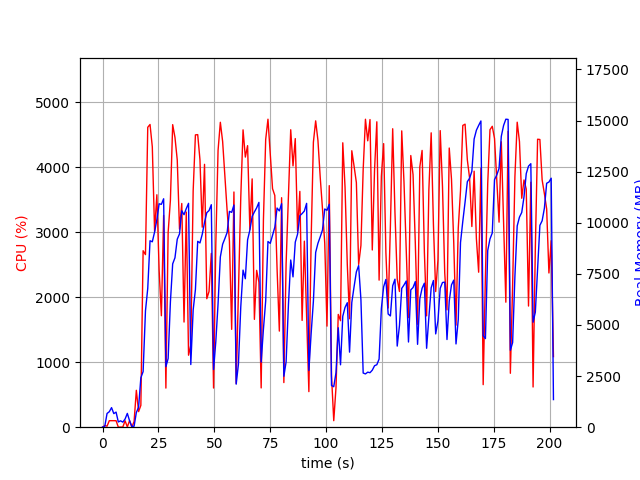

The file beside this chart, header and first rows:
elapsed_time, nproc, cpu, mem_real, mem_virtual
3.981590270996094e-05, 1, 0.0, 6.617, 3186
1.007, 2, 25.8, 46.17, 152.5
2.014, 8, 15.9, 671.9, 4858
3.024, 4, 100.2, 757.2, 2520
4.031, 5, 100.1, 956.8, 3035
5.04, 3, 100.2, 664.8, 2092
6.048, 3, 100.1, 738.5, 2204
7.057, 3, 1.0, 256.8, 1549
8.065, 3, 1.0, 312.1, 1594
9.072, 3, 2.0, 247.9, 1548
10.08, 3, 99.1, 398.4, 1708
11.09, 5, 4.0, 674.5, 2539
12.1, 3, 102.1, 313.4, 1614
13.11, 2, 1.0, 38.75, 84.16
14.11, 2, 88.3, 48.03, 3333
15.12, 1, 567.8, 719.4, 4663
16.13, 1, 239.8, 976.5, 6576
17.14, 1, 336.1, 2418, 10428
18.15, 1, 2716, 2719, 10428
19.21, 1, 2656, 5693, 12300
20.23, 1, 4615, 6792, 17606
21.25, 1, 4658, 9120, 18213
22.27, 1, 4315, 9070, 18213
23.29, 1, 3014, 9547, 18213
24.31, 1, 3577, 10155, 18312
25.32, 1, 2419, 10928, 18312
26.33, 1, 1715, 10903, 18312
27.33, 1, 3259, 11174, 18312
28.34, 1, 602.0, 2960, 18312
29.35, 1, 2997, 3360, 18312
30.36, 1, 3491, 6125, 18312
31.38, 1, 4656, 7990, 18760
32.4, 1, 4460, 8288, 18883
33.42, 1, 4113, 9196, 18883
34.44, 1, 3047, 9456, 18883
35.45, 1, 3442, 10589, 18883
36.46, 1, 1618, 10396, 18883
37.47, 1, 3311, 10694, 18883
38.48, 1, 1108, 10951, 18883
39.49, 1, 1263, 3065, 18883
40.54, 1, 3635, 5733, 18883
41.55, 1, 4498, 6729, 18901
42.58, 1, 4502, 9093, 19139
43.59, 1, 4116, 9014, 19139
44.6, 1, 3078, 9434, 19139
45.63, 1, 4045, 10019, 19139
46.64, 1, 1977, 10495, 19139
47.65, 1, 2089, 10597, 19139
48.66, 1, 2675, 10884, 19139
49.67, 1, 602.9, 2822, 19139
50.68, 1, 2816, 4189, 19139
51.69, 1, 4259, 6037, 19139
52.71, 1, 4692, 8330, 19392
53.73, 1, 4397, 8951, 22464
54.75, 1, 3863, 9232, 22464
55.76, 1, 3324, 9529, 22464
56.77, 1, 2866, 10557, 22464
57.78, 1, 1506, 10509, 22464
58.79, 1, 3620, 10867, 22464
59.79, 1, 673.5, 2105, 22464
... 140 more rows
